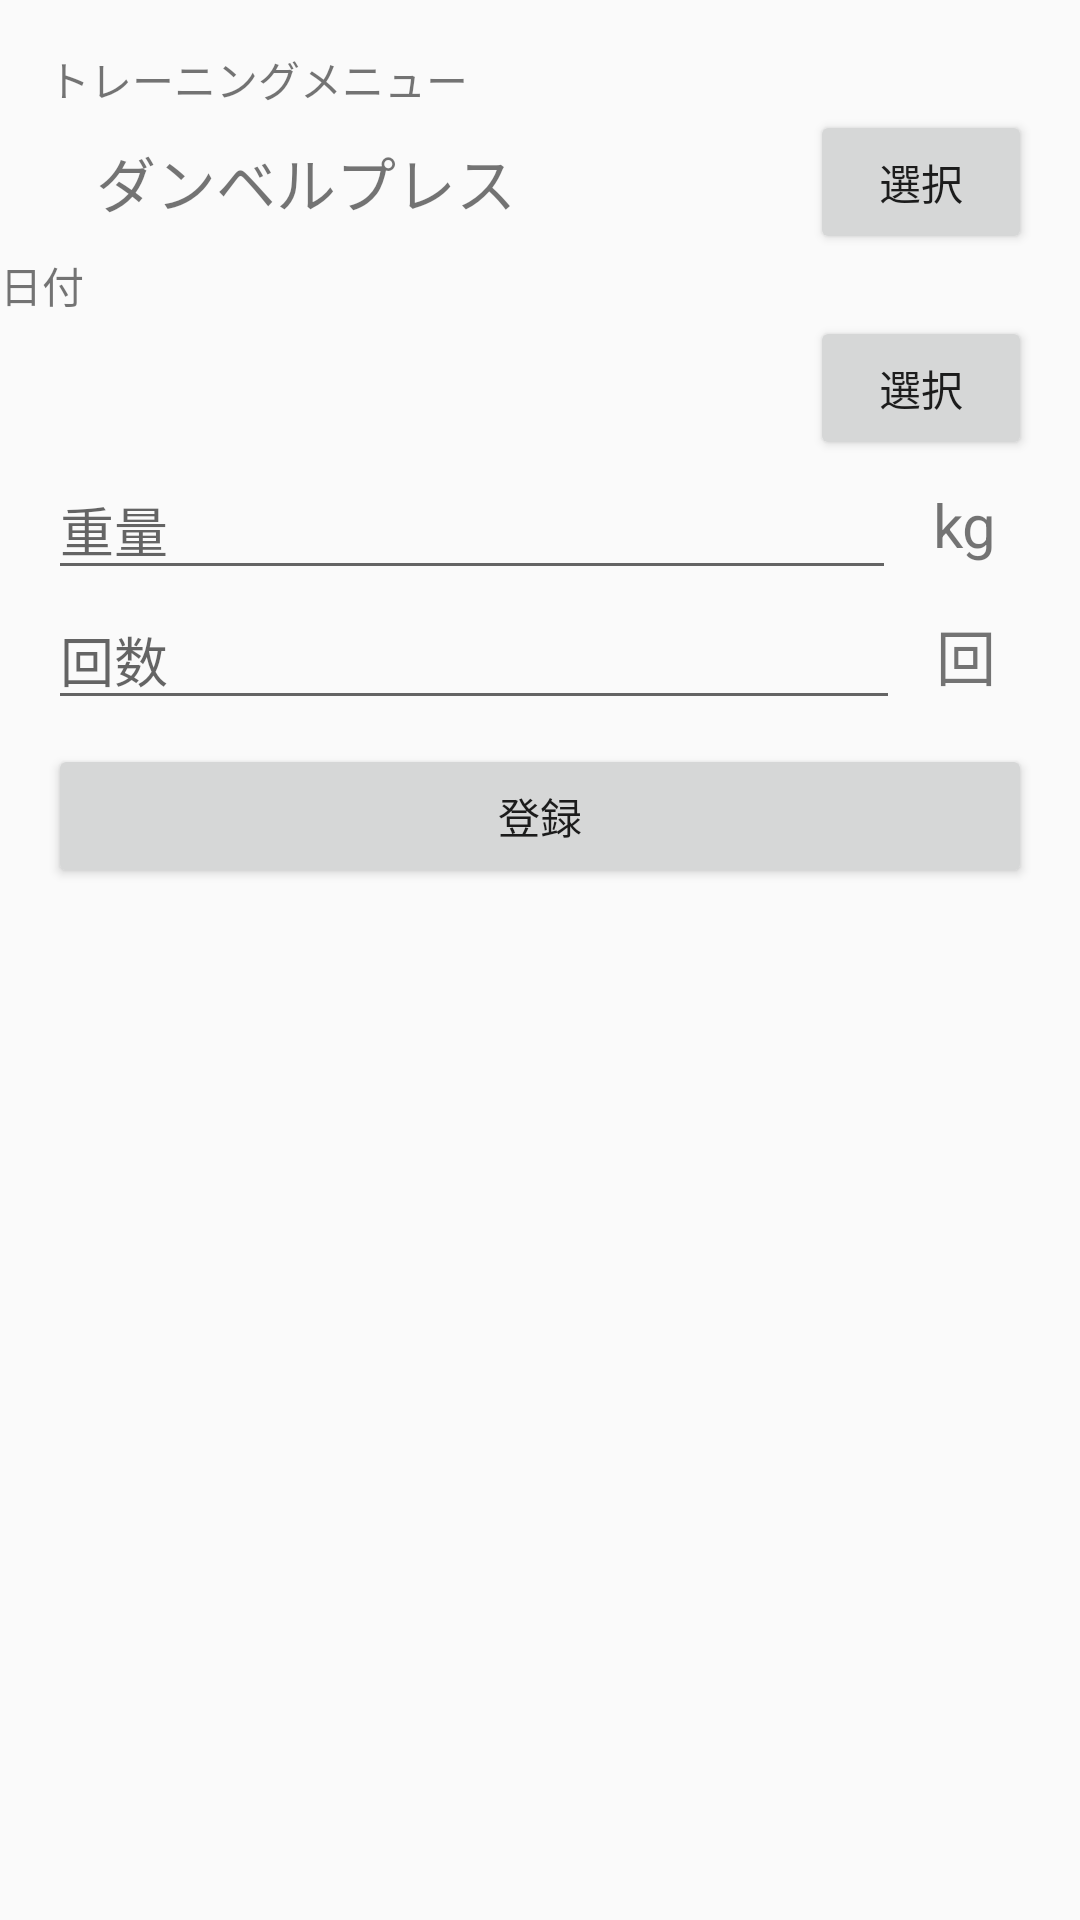

Write the Android layout XML for this screen, with the resource values it uses.
<!-- AndroidManifest.xml: application theme MuscleTrackingTheme -->
<!-- res/layout/fragment_log.xml -->
<?xml version="1.0" encoding="utf-8"?>
<androidx.constraintlayout.widget.ConstraintLayout xmlns:android="http://schemas.android.com/apk/res/android"
    xmlns:app="http://schemas.android.com/apk/res-auto"
    xmlns:tools="http://schemas.android.com/tools"
    android:id="@+id/addLogFragment"
    android:layout_width="match_parent"
    android:layout_height="match_parent"
    tools:context=".view.home.log.LogFragment">


    <FrameLayout
        android:id="@+id/flHomeContainer"
        android:layout_width="match_parent"
        android:layout_height="match_parent"
        app:layout_constraintBottom_toBottomOf="parent"
        app:layout_constraintEnd_toEndOf="parent"
        app:layout_constraintHorizontal_bias="0.0"
        app:layout_constraintStart_toStartOf="parent"
        app:layout_constraintTop_toTopOf="parent"
        app:layout_constraintVertical_bias="0.0" />

    <TextView
        android:id="@+id/labelTrainingMenu"
        android:layout_width="0dp"
        android:layout_height="wrap_content"
        android:layout_marginStart="16dp"
        android:layout_marginTop="16dp"
        android:layout_marginEnd="16dp"
        android:text="@string/label_training_menus"
        app:layout_constraintEnd_toEndOf="parent"
        app:layout_constraintStart_toStartOf="parent"
        app:layout_constraintTop_toTopOf="parent" />

    <LinearLayout
        android:id="@+id/trainingMenuContainer"
        android:layout_width="match_parent"
        android:layout_height="wrap_content"
        android:layout_marginStart="16dp"
        android:layout_marginEnd="16dp"
        android:orientation="horizontal"
        app:layout_constraintEnd_toEndOf="parent"
        app:layout_constraintHorizontal_bias="0.0"
        app:layout_constraintStart_toStartOf="parent"
        app:layout_constraintTop_toBottomOf="@+id/labelTrainingMenu">

        <TextView
            android:id="@+id/tvTrainingMenu"
            android:layout_width="0dp"
            android:layout_height="match_parent"
            android:layout_marginStart="16dp"
            android:layout_marginEnd="16dp"
            android:layout_weight="3"
            android:gravity="center_vertical"
            android:text="ダンベルプレス"
            android:textSize="20sp" />

        <Button
            android:id="@+id/btSelectMenu"
            android:layout_width="0dp"
            android:layout_height="wrap_content"
            android:layout_weight="1"
            android:text="@string/bt_select" />


    </LinearLayout>

    <TextView
        android:id="@+id/labelCalendar"
        android:layout_width="361dp"
        android:layout_height="wrap_content"
        android:layout_marginStart="16dp"
        android:layout_marginEnd="16dp"
        android:text="@string/label_calendar"
        app:layout_constraintEnd_toEndOf="parent"
        app:layout_constraintStart_toStartOf="parent"
        app:layout_constraintTop_toBottomOf="@+id/trainingMenuContainer" />


    <LinearLayout
        android:id="@+id/trainingDateContainer"
        android:layout_width="match_parent"
        android:layout_height="wrap_content"
        android:layout_marginStart="16dp"
        android:layout_marginEnd="16dp"
        android:orientation="horizontal"
        app:layout_constraintEnd_toEndOf="parent"
        app:layout_constraintHorizontal_bias="0.0"
        app:layout_constraintStart_toStartOf="parent"
        app:layout_constraintTop_toBottomOf="@+id/labelCalendar">

        <TextView
            android:id="@+id/tvTrainingDate"
            android:layout_width="0dp"
            android:layout_height="match_parent"
            android:layout_marginStart="16dp"
            android:layout_marginEnd="16dp"
            android:layout_weight="3"
            android:gravity="center_vertical"
            android:textSize="20sp" />

        <Button
            android:id="@+id/btSelectDate"
            android:layout_width="0dp"
            android:layout_height="wrap_content"
            android:layout_weight="1"
            android:text="@string/bt_select" />


    </LinearLayout>

    <LinearLayout
        android:id="@+id/trainingWeightContainer"
        android:layout_width="match_parent"
        android:layout_height="wrap_content"
        android:layout_marginStart="16dp"
        android:layout_marginEnd="16dp"
        app:layout_constraintEnd_toEndOf="parent"
        app:layout_constraintStart_toStartOf="parent"
        app:layout_constraintTop_toBottomOf="@id/trainingDateContainer">

        <EditText
            android:id="@+id/etTrainingWeight"
            android:layout_width="wrap_content"
            android:layout_height="wrap_content"
            android:layout_weight="5"
            android:hint="@string/label_training_weight"
            android:inputType="numberDecimal" />

        <TextView
            android:layout_width="wrap_content"
            android:layout_height="match_parent"
            android:layout_weight="0.5"
            android:gravity="center_vertical"
            android:text="kg"
            android:textAlignment="center"
            android:textSize="20sp" />

    </LinearLayout>

    <LinearLayout
        android:id="@+id/trainingCountContainer"
        android:layout_width="match_parent"
        android:layout_height="wrap_content"
        android:layout_marginStart="16dp"
        android:layout_marginEnd="16dp"
        app:layout_constraintEnd_toEndOf="parent"
        app:layout_constraintStart_toStartOf="parent"
        app:layout_constraintTop_toBottomOf="@+id/trainingWeightContainer">

        <EditText
            android:id="@+id/etTrainingCount"
            android:layout_width="wrap_content"
            android:layout_height="wrap_content"
            android:layout_weight="5"
            android:hint="@string/label_training_count"
            android:inputType="number" />

        <TextView
            android:layout_width="wrap_content"
            android:layout_height="wrap_content"
            android:layout_weight="0.5"
            android:gravity="center_vertical"
            android:text="回"
            android:textAlignment="center"
            android:textSize="20sp" />

    </LinearLayout>


    <Button
        android:id="@+id/logRegisterButton"
        android:layout_width="0dp"
        android:layout_height="wrap_content"
        android:layout_marginStart="16dp"
        android:layout_marginTop="8dp"
        android:layout_marginEnd="16dp"
        android:text="@string/bt_confirm"
        app:layout_constraintEnd_toEndOf="parent"
        app:layout_constraintStart_toStartOf="parent"
        app:layout_constraintTop_toBottomOf="@+id/trainingCountContainer" />

</androidx.constraintlayout.widget.ConstraintLayout>
<!-- resources referenced by this layout -->
<resources>
  <string name="bt_confirm">登録</string>
  <string name="bt_select">選択</string>
  <string name="label_calendar">日付</string>
  <string name="label_training_count">回数</string>
  <string name="label_training_menus">トレーニングメニュー</string>
  <string name="label_training_weight">重量</string>
  <style name="MuscleTrackingTheme" parent="Theme.AppCompat.Light.NoActionBar">
          
          <item name="colorPrimary">@color/purple_700</item>
          <item name="colorPrimaryDark">@color/purple_700</item>
          <item name="colorAccent">@color/teal_200</item>
      </style>
  <color name="purple_700">#FF3700B3</color>
  <color name="teal_200">#FF03DAC5</color>
</resources>
